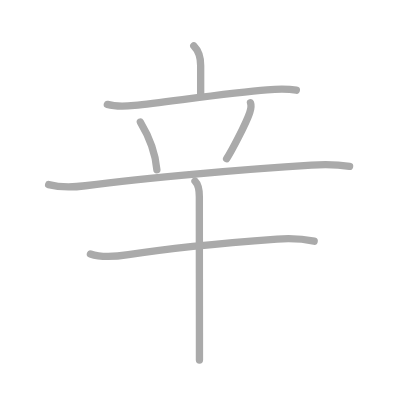
t = 0.00 s
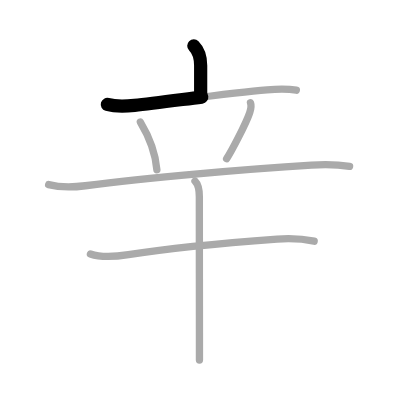
t = 1.50 s
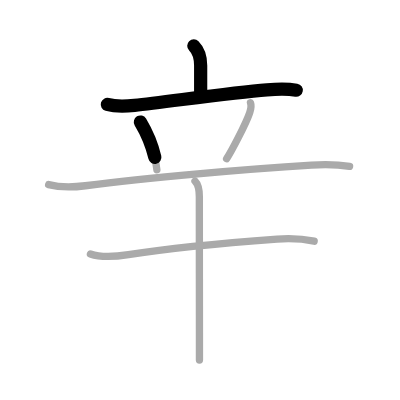
t = 2.75 s
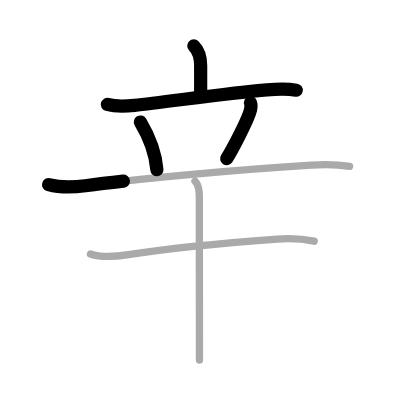
t = 4.25 s
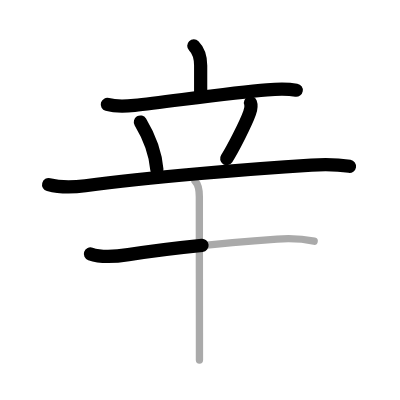
t = 5.50 s
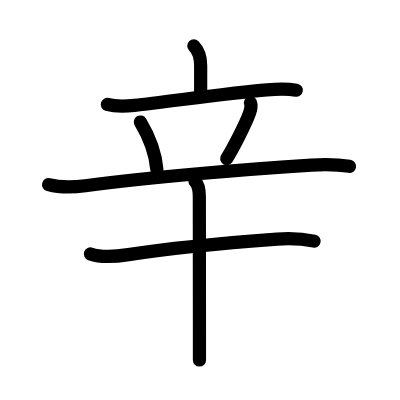
t = 7.00 s

The animated SVG that drew these frames (rendered in a browser with its animation timeline set to each time). Animation: 7 SMIL elements (animate=7); one cycle of 7.00 s.

<?xml version="1.0" standalone="no"?>
<!DOCTYPE svg PUBLIC "-//W3C//DTD SVG 1.1//EN"   "http://www.w3.org/Graphics/SVG/1.1/DTD/svg11.dtd">
<svg width="400px" height="400px"  version="1.1" xmlns="http://www.w3.org/2000/svg">
  <defs>
    <marker id="Triangle" viewBox="0 0 10 10" refX="0" refY="5" markerUnits="strokeWidth" markerWidth="3" style="stroke-opacity:0%;fill:#aaaaaa;" markerHeight="2" orient="auto">
      <path d="M 0 0 L 10 5 L 0 10 z" />
    </marker>
    
    <marker id="Arrow" viewBox="0 0 10 10" refX="5" refY="5" markerUnits="strokeWidth" markerWidth="1.8" style="stroke-opacity:0%;fill:#770000;" markerHeight="2" orient="auto">
      <path d="M 0 4 L 6 4 L 4 1 L 10 5 L 4 9 L 6 6 L 0 6 z" />
        <circle cx="5" cy="5" r="5" />
      </marker>
    
    <marker id="TriangleRed" viewBox="0 0 10 10" refX="0" refY="5" markerUnits="strokeWidth" markerWidth="3" style="stroke-opacity:0%;fill:#CC0000;" markerHeight="2" orient="auto">
      <path d="M 0 0 L 10 5 L 0 10 z" />
    </marker>
    
    <marker id="ArrowRed" viewBox="0 0 10 10" refX="5" refY="5" markerUnits="strokeWidth" markerWidth="1.8" style="stroke-opacity:0%;fill:#CC0000;" markerHeight="2" orient="auto">
      <path d="M 0 4 L 6 4 L 4 1 L 10 5 L 4 9 L 6 6 L 0 6 z" />
        <circle cx="5" cy="5" r="5" />
      </marker>
    
  </defs>
  
  <path style="fill:#ffffff; fill-opacity:100%; fill-rule:evenodd; stroke-width:0;" d="M 0 0 L 400px 0 L 400px 400px L 0 400px L 0 0" />

  <g transform="scale(3.6697247706422 3.6697247706422)">
<path style="fill:none; fill-opacity:0%; fill-rule:evenodd; stroke:#aaaaaa; stroke-opacity:100%; stroke-width: 1.5pt; stroke-linejoin:round; stroke-linecap:round;" d="M52.81 12.5c1.28 1.28 1.87 3.25 1.87 5.35c0 3.05 0 3.65 0 7.65"></path>
<path style="fill:none; fill-opacity:0%; fill-rule:evenodd; stroke:#aaaaaa; stroke-opacity:100%; stroke-width: 1.5pt; stroke-linejoin:round; stroke-linecap:round;" d="M29.25 28.45c2.19 0.62 5.12 0.5 7.4 0.27c8.67-0.91 26.08-3.46 36.1-4.24c2.68-0.21 5.33-0.35 8 0.1"></path>
<path style="fill:none; fill-opacity:0%; fill-rule:evenodd; stroke:#aaaaaa; stroke-opacity:100%; stroke-width: 1.5pt; stroke-linejoin:round; stroke-linecap:round;" d="M38.25 33.25c2.91 4.85 4.24 9.81 4.5 13"></path>
<path style="fill:none; fill-opacity:0%; fill-rule:evenodd; stroke:#aaaaaa; stroke-opacity:100%; stroke-width: 1.5pt; stroke-linejoin:round; stroke-linecap:round;" d="M68.26 28c0.37 1 0.12 1.75-0.24 2.77c-1.04 2.96-4.74 10.12-6.27 12.48"></path>
<path style="fill:none; fill-opacity:0%; fill-rule:evenodd; stroke:#aaaaaa; stroke-opacity:100%; stroke-width: 1.5pt; stroke-linejoin:round; stroke-linecap:round;" d="M13.25 50.3c3.28 0.88 6.65 0.76 10 0.32c17-2.25 44.14-4.57 61.63-5.64c3.5-0.21 6.9-0.21 10.38 0.35"></path>
<path style="fill:none; fill-opacity:0%; fill-rule:evenodd; stroke:#aaaaaa; stroke-opacity:100%; stroke-width: 1.5pt; stroke-linejoin:round; stroke-linecap:round;" d="M24.64 69.2c2.96 1.05 7.34 0.67 10.36 0.19c13.8-2.19 28.14-3.34 40.5-4.25c3.41-0.25 6.73-0.14 10.11 0.58"></path>
<path style="fill:none; fill-opacity:0%; fill-rule:evenodd; stroke:#aaaaaa; stroke-opacity:100%; stroke-width: 1.5pt; stroke-linejoin:round; stroke-linecap:round;" d="M53.14 49.38c0.99 0.99 1.18 2.37 1.18 4.21c0 6.46 0.02 25.4 0.03 37.15c0 3.07 0 5.65 0 7.38"></path>

<path style="fill:none; fill-opacity:0%; fill-rule:evenodd; stroke:#000000; stroke-opacity:100%; stroke-width: 2.7pt; stroke-linejoin:round; stroke-linecap:round;" d="M52.81 12.5c1.28 1.28 1.87 3.25 1.87 5.35c0 3.05 0 3.65 0 7.65" pathLength="100" stroke-dashoffset="100" stroke-dasharray="100 105"><animate id="dashAnim1" attributeName="stroke-dashoffset" from="100" to="0" dur="1s" calcMode="linear" fill="freeze"/></path>
<path style="fill:none; fill-opacity:0%; fill-rule:evenodd; stroke:#000000; stroke-opacity:100%; stroke-width: 2.7pt; stroke-linejoin:round; stroke-linecap:round;" d="M29.25 28.45c2.19 0.62 5.12 0.5 7.4 0.27c8.67-0.91 26.08-3.46 36.1-4.24c2.68-0.21 5.33-0.35 8 0.1" pathLength="100" stroke-dashoffset="100" stroke-dasharray="100 105"><animate id="dashAnim2" attributeName="stroke-dashoffset" from="100" to="0" dur="1s" calcMode="linear" begin="dashAnim1.end" fill="freeze"/></path>
<path style="fill:none; fill-opacity:0%; fill-rule:evenodd; stroke:#000000; stroke-opacity:100%; stroke-width: 2.7pt; stroke-linejoin:round; stroke-linecap:round;" d="M38.25 33.25c2.91 4.85 4.24 9.81 4.5 13" pathLength="100" stroke-dashoffset="100" stroke-dasharray="100 105"><animate id="dashAnim3" attributeName="stroke-dashoffset" from="100" to="0" dur="1s" calcMode="linear" begin="dashAnim2.end" fill="freeze"/></path>
<path style="fill:none; fill-opacity:0%; fill-rule:evenodd; stroke:#000000; stroke-opacity:100%; stroke-width: 2.7pt; stroke-linejoin:round; stroke-linecap:round;" d="M68.26 28c0.37 1 0.12 1.75-0.24 2.77c-1.04 2.96-4.74 10.12-6.27 12.48" pathLength="100" stroke-dashoffset="100" stroke-dasharray="100 105"><animate id="dashAnim4" attributeName="stroke-dashoffset" from="100" to="0" dur="1s" calcMode="linear" begin="dashAnim3.end" fill="freeze"/></path>
<path style="fill:none; fill-opacity:0%; fill-rule:evenodd; stroke:#000000; stroke-opacity:100%; stroke-width: 2.7pt; stroke-linejoin:round; stroke-linecap:round;" d="M13.25 50.3c3.28 0.88 6.65 0.76 10 0.32c17-2.25 44.14-4.57 61.63-5.64c3.5-0.21 6.9-0.21 10.38 0.35" pathLength="100" stroke-dashoffset="100" stroke-dasharray="100 105"><animate id="dashAnim5" attributeName="stroke-dashoffset" from="100" to="0" dur="1s" calcMode="linear" begin="dashAnim4.end" fill="freeze"/></path>
<path style="fill:none; fill-opacity:0%; fill-rule:evenodd; stroke:#000000; stroke-opacity:100%; stroke-width: 2.7pt; stroke-linejoin:round; stroke-linecap:round;" d="M24.64 69.2c2.96 1.05 7.34 0.67 10.36 0.19c13.8-2.19 28.14-3.34 40.5-4.25c3.41-0.25 6.73-0.14 10.11 0.58" pathLength="100" stroke-dashoffset="100" stroke-dasharray="100 105"><animate id="dashAnim6" attributeName="stroke-dashoffset" from="100" to="0" dur="1s" calcMode="linear" begin="dashAnim5.end" fill="freeze"/></path>
<path style="fill:none; fill-opacity:0%; fill-rule:evenodd; stroke:#000000; stroke-opacity:100%; stroke-width: 2.7pt; stroke-linejoin:round; stroke-linecap:round;" d="M53.14 49.38c0.99 0.99 1.18 2.37 1.18 4.21c0 6.46 0.02 25.4 0.03 37.15c0 3.07 0 5.65 0 7.38" pathLength="100" stroke-dashoffset="100" stroke-dasharray="100 105"><animate id="dashAnim7" attributeName="stroke-dashoffset" from="100" to="0" dur="1s" calcMode="linear" begin="dashAnim6.end" fill="freeze"/></path>

</g>

</svg>  
          
